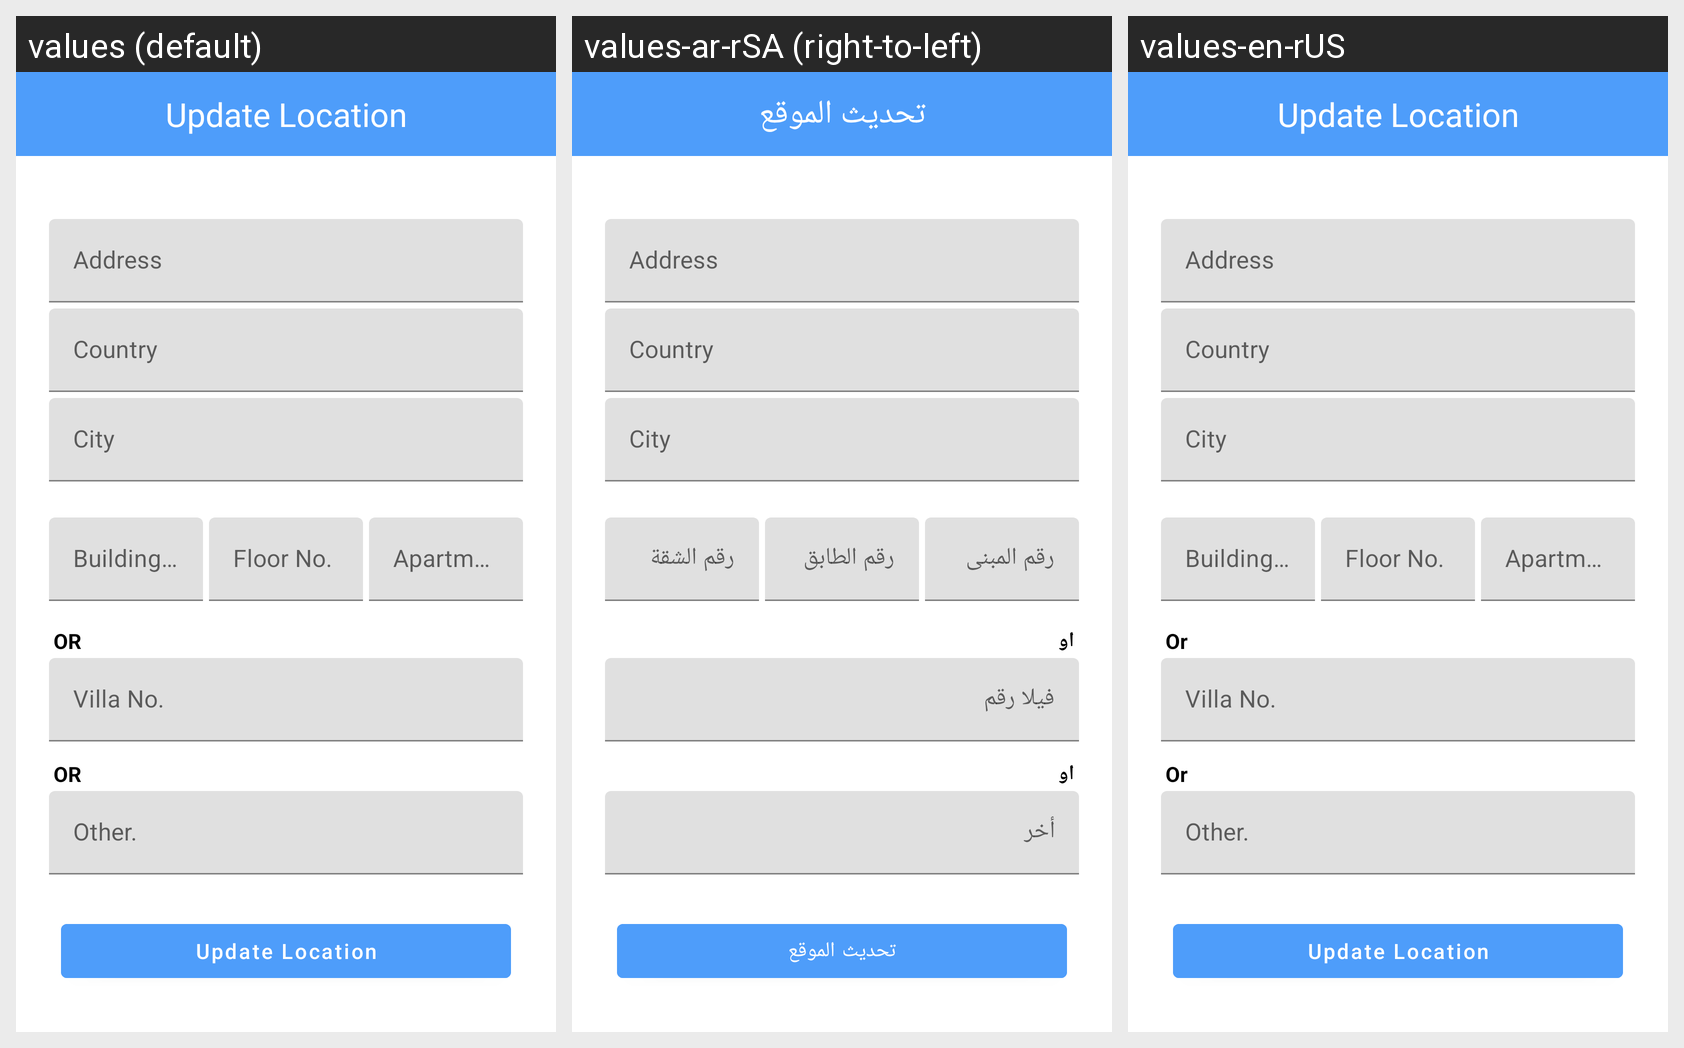

Here is an Android app screen in its default locale and in the app's own translations. Write out the translated-string differences for the strings that appear on this screen.
Android screen res/layout/activity_update_user_location.xml rendered under 3 locales, left to right: values (default), values-ar-rSA (right-to-left), values-en-rUS. Device: Nexus 5 (rendered at 1080×1920; each locale shown at half size, 540×960, under a caption strip naming it); theme AppTheme.
Strings drawn on this screen, with the default value and each locale's value (text and hints the layout hard-codes, and strings that could not be matched under every locale, appear in the picture but are not listed):

update_location
  values: Update Location
  values-ar-rSA: تحديث الموقع
  values-en-rUS: Update Location

address
  values: Address
  values-ar-rSA: Address  [not translated; the default value is used]
  values-en-rUS: Address  [not translated; the default value is used]

country
  values: Country
  values-ar-rSA: Country  [not translated; the default value is used]
  values-en-rUS: Country  [not translated; the default value is used]

city
  values: City
  values-ar-rSA: City  [not translated; the default value is used]
  values-en-rUS: City  [not translated; the default value is used]

building_no
  values: Building No.
  values-ar-rSA: رقم المبنى
  values-en-rUS: Building No.

floor_no
  values: Floor No.
  values-ar-rSA: رقم الطابق
  values-en-rUS: Floor No.

apartment_no
  values: Apartment No.
  values-ar-rSA: رقم الشقة
  values-en-rUS: Apartment No.

or
  values: OR
  values-ar-rSA: او
  values-en-rUS: Or

villa_no
  values: Villa No.
  values-ar-rSA: فيلا رقم
  values-en-rUS: Villa No.

other
  values: Other.
  values-ar-rSA: أخر
  values-en-rUS: Other.
